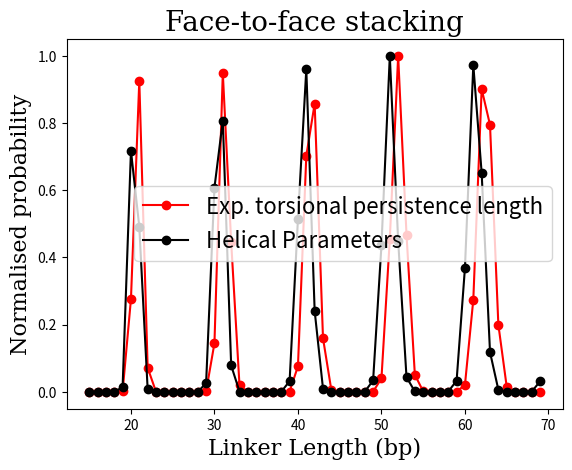
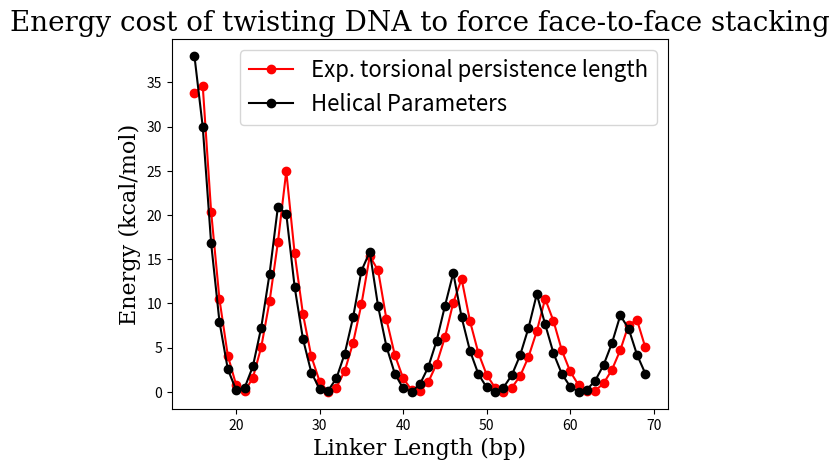

Recreate these plots in Python, in order.
from pprint import PrettyPrinter

# Importing libraries
import numpy as np
import matplotlib.pyplot as plt
from numpy import pi
from dataclasses import dataclass

# Set font for labels in coming figures
font16 = {
    "family": "serif",
    "color": "black",
    "weight": "normal",
    "size": 16,
}

# Set font for labels in coming figures
font20 = {
    "family": "serif",
    "color": "black",
    "weight": "normal",
    "size": 20,
}


# Twist deformation energy of DNA linker length
# from helical parameters in
# https://lcvmwww.epfl.ch/publications/data/articles/88/bj_85_2872.pdf


def Etwist_HEL(n_bp, kT):  # Defining the function

    # Diagonal stiffness constant in kcal/(mol*degree²)

    Ktw = np.mean(
        [0.0227, 0.0210, 0.0357, 0.0441, 0.0482, 0.0461, 0.0422, 0.0463, 0.0489, 0.0421]
    )
    # Estimate the twist deviation for a linker DNA of n_bp base pairs
    turns = n_bp / 10.2  # turns per linker DNA
    dev_turns_floor = np.mod(turns, 1)  # DeltaTurns wrt to lower integer
    dev_turns_top = 1 - np.mod(turns, 1)  # DeltaTurns wrt to upper integer
    # Minimum shift needed to recover flat nucleosomes
    dev_turns = np.min([dev_turns_floor, dev_turns_top])
    # Twist deviation in radians per basepair:
    # Delta_tw = dev_turns * pi / n_bp
    Delta_tw = dev_turns * 360 / n_bp
    # Toltal twist deformation energy in Kcal_mol per linker
    Etw_HP = 0.5 * Ktw * n_bp * (Delta_tw) ** 2
    return Etw_HP


def Etwist(n_bp, kT):  # Defining the function
    # DNA torsional persistence length in nm
    Lt = 75
    # linker DNA length in nm:
    l0 = 0.34
    # DNA torsional rigidity = Lt*kB*T/l0 in kcal/mol nm
    # s = 0.5 * Lt * kT / l0
    # Torsional rigidity of DNA in (kcal/mol):
    s = kT * Lt / (n_bp * l0)
    # Estimate the twist for each linker DNA of n_bp base pairs
    turns = n_bp / 10.4  # turns per linker DNA
    dev_turns_floor = np.mod(turns, 1)  # DeltaTurns wrt to lower integer
    dev_turns_top = 1 - np.mod(turns, 1)  # DeltaTurns wrt to upper integer
    # Minimum shift needed to recover flat nucleosomes
    dev_turns = np.min([dev_turns_floor, dev_turns_top])
    # Twist deviation in radians per basepair:
    Delta_tw_rad = dev_turns * 2 * pi
    # Delta_tw = dev_turns * 360
    # Delta_tw_rad = np.radians(Delta_tw)
    # Toltal twist deformation energy in Kcal_mol per linker
    Etw = 0.5 * s * (Delta_tw_rad) ** 2
    print(n_bp, Delta_tw_rad)
    return Etw


def Eval_and_plot_Energies():
    # Boltzmann constant k_B in kcal_mol/K
    kB = 1.987204259e-3
    # Temperature in K
    T = 300
    kT = kB * T

    # Linker DNA length in bp
    linkers = np.array([x for x in range(15, 70)])

    # Eff is the Face-to-face Inter-nucleosome interaction energy in kcal/mol
    # The value does not seem to change the probability much,
    # is that correct and emerging from the torsional rigidity dominating the
    # behaviour or did I make a mistake?
    Eff = 0

    # Estimate the torsional energy contribution:
    Et = np.array([Etwist(e, kT) for e in linkers])

    Et_HP = np.array([Etwist_HEL(e, kT) for e in linkers])

    Etotal_tw = np.add(Eff, Et)
    Etotal_twhp = np.add(Eff, Et_HP)
    PEtotal_tw = np.exp(-Etotal_tw / kT)
    PEtotal_twhp = np.exp(-Etotal_twhp / kT)

    Z_tw = np.max(PEtotal_tw)
    Z_twhp = np.max(PEtotal_twhp)

    plt.clf()

    plt.title("Face-to-face stacking", fontdict=font20)
    plt.xlabel("Linker Length (bp)", fontdict=font16)
    plt.ylabel("Normalised probability", fontdict=font16)

    plt.plot(
        linkers,
        PEtotal_tw / Z_tw,
        label="Exp. torsional persistence length",
        color="r",
        marker="o",
        linestyle="solid",
    )
    plt.plot(
        linkers,
        PEtotal_twhp / Z_twhp,
        label="Helical Parameters",
        color="k",
        marker="o",
        linestyle="solid",
    )
    plt.legend(fontsize=16)
    plt.show()

    plt.clf()

    plt.title(
        "Energy cost of twisting DNA to force face-to-face stacking", fontdict=font20
    )
    plt.xlabel("Linker Length (bp)", fontdict=font16)
    plt.ylabel("Energy (kcal/mol)", fontdict=font16)
    plt.plot(
        linkers,
        Etotal_tw,
        label="Exp. torsional persistence length",
        color="r",
        marker="o",
        linestyle="solid",
    )
    plt.plot(
        linkers,
        Etotal_twhp,
        label="Helical Parameters",
        color="k",
        marker="o",
        linestyle="solid",
    )
    plt.legend(fontsize=16)
    plt.savefig('Twisting.svg')
    plt.show()

    plt.clf()


Eval_and_plot_Energies()
